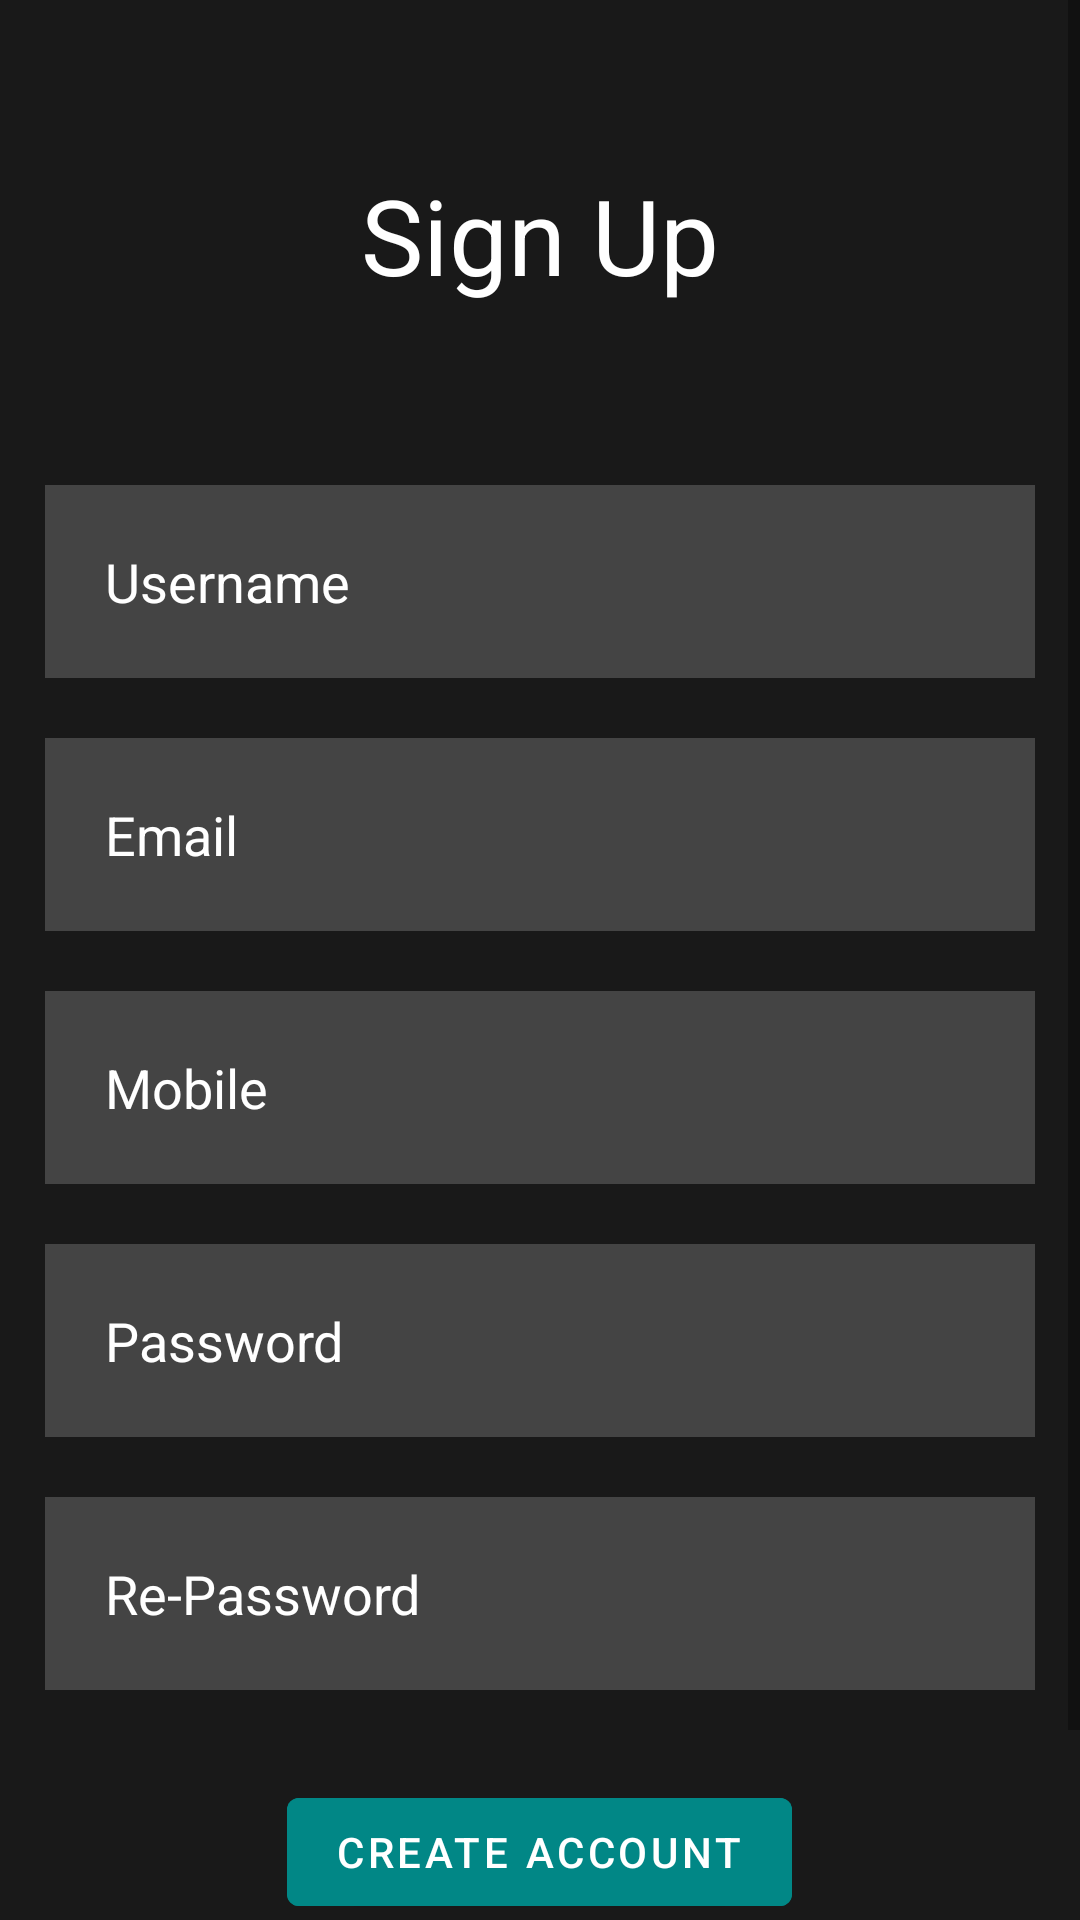

The Android layout XML behind this screen, and the referenced resources:
<!-- AndroidManifest.xml: application theme Theme.Expoter -->
<!-- res/layout/activity_register.xml -->
<?xml version="1.0" encoding="utf-8"?>
<ScrollView xmlns:android="http://schemas.android.com/apk/res/android"
    xmlns:app="http://schemas.android.com/apk/res-auto"
    xmlns:tools="http://schemas.android.com/tools"
    android:layout_width="match_parent"
    android:layout_height="match_parent"
    android:background="#191919"
    tools:context=".RegisterActivity">

    <RelativeLayout

        android:layout_width="match_parent"
        android:layout_height="wrap_content"
        android:layout_margin="5dp"
        tools:context=".RegisterActivity">

        <TextView
            android:id="@+id/registerTitle"
            android:layout_width="match_parent"
            android:layout_height="wrap_content"
            android:layout_marginStart="50dp"
            android:layout_marginTop="50dp"
            android:layout_marginEnd="50dp"
            android:layout_marginBottom="50dp"
            android:gravity="center"
            android:text="Sign Up"
            android:textColor="@color/white"
            android:textSize="35dp" />

        <EditText
            android:id="@+id/register_username_input"
            android:layout_width="match_parent"
            android:layout_height="wrap_content"
            android:layout_below="@+id/registerTitle"
            android:layout_marginStart="10dp"
            android:layout_marginTop="10dp"
            android:layout_marginEnd="10dp"
            android:layout_marginBottom="10dp"
            android:background="#30ffffff "
            android:drawablePadding="20dp"
            android:hint="Username"
            android:inputType="text"
            android:padding="20dp"
            android:textColor="@color/white"
            android:textColorHint="@color/white" />

        <EditText
            android:id="@+id/register_email_input"
            android:layout_width="match_parent"
            android:layout_height="wrap_content"
            android:layout_below="@+id/register_username_input"
            android:layout_marginStart="10dp"
            android:layout_marginTop="10dp"
            android:layout_marginEnd="10dp"
            android:layout_marginBottom="10dp"
            android:background="#30ffffff "
            android:drawablePadding="20dp"
            android:hint="Email"
            android:inputType="text"
            android:padding="20dp"
            android:textColor="@color/white"
            android:textColorHint="@color/white" />


        <EditText
            android:id="@+id/mobilenumber"
            android:layout_width="match_parent"
            android:layout_height="wrap_content"
            android:layout_below="@+id/register_email_input"
            android:layout_marginStart="10dp"
            android:layout_marginTop="10dp"
            android:layout_marginEnd="10dp"
            android:layout_marginBottom="10dp"
            android:background="#30ffffff "
            android:drawablePadding="20dp"
            android:hint="Mobile"
            android:inputType="number"
            android:padding="20dp"
            android:textColor="@color/white"
            android:textColorHint="@color/white" />

        <EditText
            android:id="@+id/register_password_input"
            android:layout_width="match_parent"
            android:layout_height="wrap_content"
            android:layout_below="@+id/mobilenumber"
            android:layout_marginStart="10dp"
            android:layout_marginTop="10dp"
            android:layout_marginEnd="10dp"
            android:layout_marginBottom="10dp"
            android:background="#30ffffff "
            android:drawablePadding="20dp"
            android:hint="Password"
            android:inputType="textPassword"
            android:padding="20dp"
            android:textColor="@color/white"
            android:textColorHint="@color/white" />

        <EditText
            android:id="@+id/register_re_password_input"
            android:layout_width="match_parent"
            android:layout_height="wrap_content"
            android:layout_below="@+id/register_password_input"
            android:layout_marginStart="10dp"
            android:layout_marginTop="10dp"
            android:layout_marginEnd="10dp"
            android:layout_marginBottom="10dp"
            android:background="#30ffffff "
            android:drawablePadding="20dp"
            android:hint="Re-Password"
            android:inputType="textPassword"
            android:padding="20dp"
            android:textColor="@color/white"
            android:textColorHint="@color/white" />


        <com.google.android.material.button.MaterialButton
            android:id="@+id/createAccountBtn"
            android:layout_width="wrap_content"
            android:layout_height="wrap_content"
            android:layout_below="@id/register_re_password_input"
            android:layout_centerHorizontal="true"
            android:layout_marginStart="20dp"
            android:layout_marginTop="20dp"


            android:layout_marginEnd="20dp"
            android:layout_marginBottom="20dp"
            android:backgroundTint="@color/design_default_color_secondary_variant"
            android:text="Create Account" />

        <TextView
            android:id="@+id/loginPageLink"
            android:clickable="true"
            android:focusable="true"
            android:layout_width="wrap_content"
            android:layout_height="wrap_content"
            android:layout_below="@+id/createAccountBtn"
            android:layout_centerHorizontal="true"
            android:layout_marginStart="20dp"
            android:layout_marginTop="10dp"
            android:layout_marginEnd="20dp"
            android:layout_marginBottom="20dp"
            android:text="Already have an account."
            android:textColor="@color/white"
            />

    </RelativeLayout>

</ScrollView>
<!-- resources referenced by this layout -->
<resources>
  <style name="Theme.Expoter" parent="Theme.MaterialComponents.DayNight.DarkActionBar">
          
          <item name="colorPrimary">@color/purple_500</item>
          <item name="colorPrimaryVariant">@color/purple_700</item>
          <item name="colorOnPrimary">@color/white</item>
          
          <item name="colorSecondary">@color/teal_200</item>
          <item name="colorSecondaryVariant">@color/teal_700</item>
          <item name="colorOnSecondary">@color/black</item>
          
          <item name="android:statusBarColor" tools:targetApi="l">?attr/colorPrimaryVariant</item>
          
      </style>
  <!-- not gathered from this repository: default colours our renderer supplied (Android Studio template values) -->
  <color name="purple_500">#FF6200EE</color>
  <color name="purple_700">#FF3700B3</color>
  <color name="teal_200">#FF03DAC5</color>
  <color name="teal_700">#FF018786</color>
  <color name="black">#FF000000</color>
  <color name="white">#FFFFFFFF</color>
</resources>
